Run: headless pygame with SDL's dummy video driver; simulated clock (each Clock.tick advances the game by its frame time, no real sleeping); random seed 0; keys injected as events and as key.get_pressed() state; no mouse input.
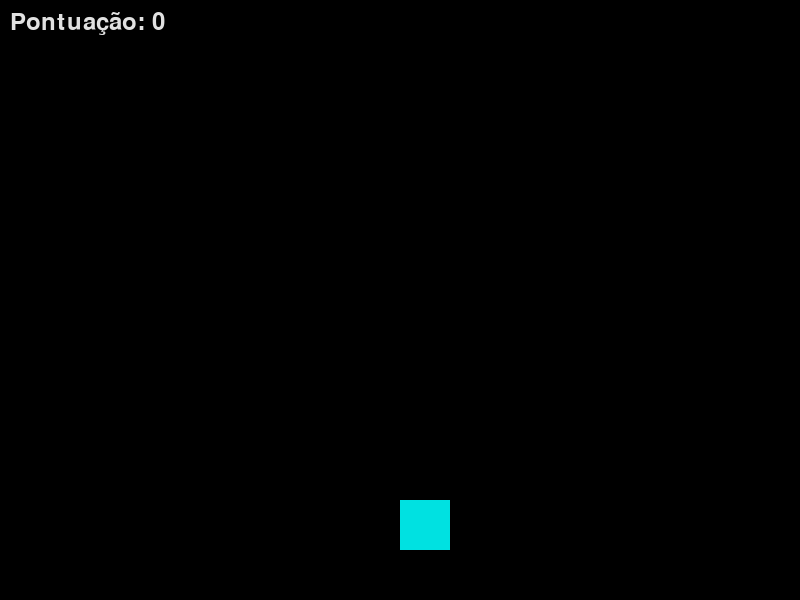
Frame 1 of 4 · flips 1–60 · no input
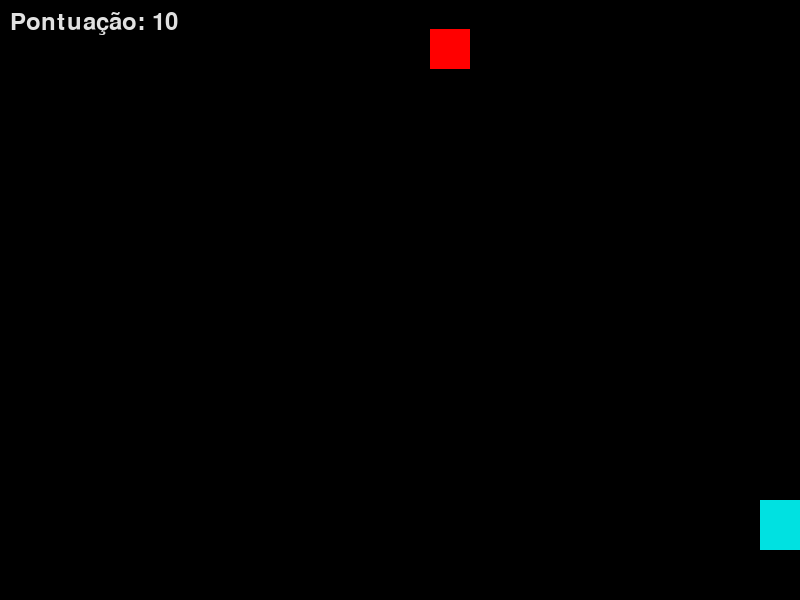
Frame 2 of 4 · flips 61–180 · tapped SPACE, RETURN · held RIGHT (→), D
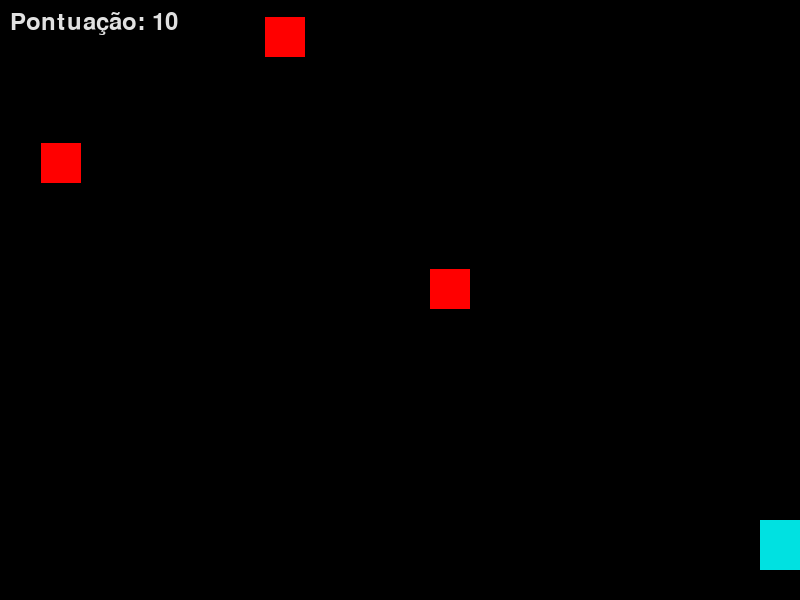
Frame 3 of 4 · flips 181–300 · held DOWN (↓), S
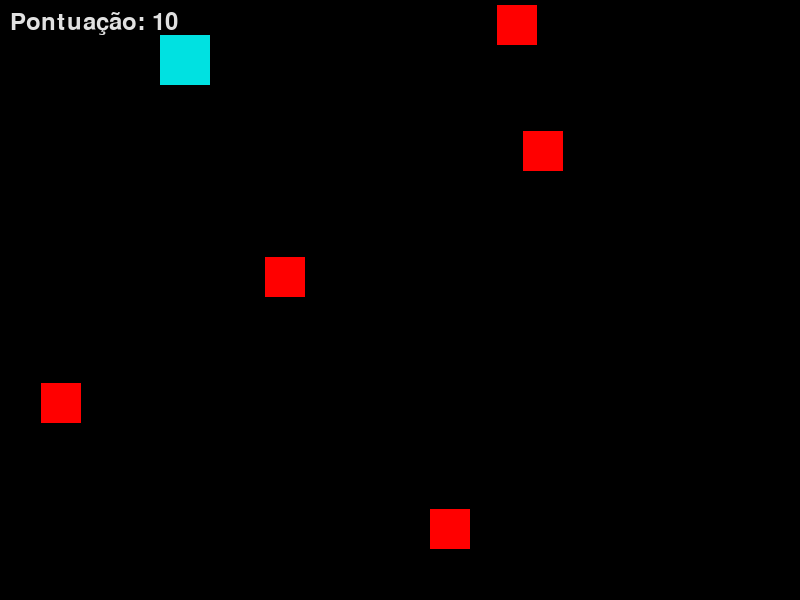
Frame 4 of 4 · flips 301–420 · held LEFT (←), A, UP (↑), W

The pygame program that drew these frames:

import pygame 
import time
import random 


largura=800
altura=600
speed=60
pygame.init()
fonte=pygame.font.SysFont(None, 35)

tela = pygame.display.set_mode((largura, altura))
pygame.display.set_caption('Guerra das máquinas!')
relogio = pygame.time.Clock()


# Cores
preto = (0, 0, 0)
branco=(225, 225, 225)
azul_claro=(0,225,225)
vermelho=(255, 0, 0) 

#posição do player
player_rect = pygame.Rect(400, 500, 50, 50) 

lasers=[]
velocidade_laser=10
shoot=True

sentinelas=[]
velocidade_inimigo = 1.5
tempo_ultimo_inimigo = 0
frequencia_inimigos = 1000
score=0

# Loop principal do jogo
fim_jogo=False
while not fim_jogo:
    tempo_atual = pygame.time.get_ticks()
    for evento in pygame.event.get():
        if evento.type == pygame.QUIT:
            fim_jogo=True

        if evento.type == pygame.KEYDOWN:
            if evento.key == pygame.K_SPACE:
                novo_laser = pygame.Rect(player_rect.centerx - 2, player_rect.top, 4, 15)
                lasers.append(novo_laser)

    #movimentação com teclas 
    teclas = pygame.key.get_pressed()
    
    # Movimentação vertical (Cima / Baixo)
    if teclas[pygame.K_UP]:
        player_rect.y -= 5
    if teclas[pygame.K_DOWN]:
        player_rect.y += 5  
        
    # Movimentação horizontal (Esquerda / Direita)
    if teclas[pygame.K_LEFT]:
        player_rect.x -= 5
    if teclas[pygame.K_RIGHT]:
        player_rect.x += 5  
    
#travar o jogador
    if player_rect.x < 40:
        player_rect.x = 40
    if player_rect.x > 760:
        player_rect.x = 760
    if player_rect.y < 35:
        player_rect.y = 35
    if player_rect.y > 520:
        player_rect.y = 520


    if tempo_atual-tempo_ultimo_inimigo > frequencia_inimigos:
        # Gera um X aleatório para o inimigo não nascer fora da tela
        x_aleatorio = random.randint(0, largura - 40)
        novo_inimigo = pygame.Rect(x_aleatorio, -40, 40, 40)  # Nasce um pouco acima da tela
        sentinelas.append(novo_inimigo)
        tempo_ultimo_inimigo = tempo_atual
    for laser in lasers:
        laser.y -= velocidade_laser 
        
    # Remove os lasers que saíram da tela (para não pesar o jogo)
    for laser in lasers[:]:#remover os intens da lista
        if laser.bottom < 0:
            lasers.remove(laser)

    for inimigo in sentinelas[:]:
        inimigo.y += velocidade_inimigo
        
        # Se o inimigo passar da parte de baixo da tela, ele desaparece
        if inimigo.top > altura:
            sentinelas.remove(inimigo)
            continue
            
        # COLISÃO
        if player_rect.colliderect(inimigo):
            fim_jogo = True

        # COLISÃO: Laser bateu no inimigo
        for laser in lasers[:]:#remove itens da lista
            if laser.colliderect(inimigo):
                # Se o laser bateu, removemos o inimigo e o laser, e somamos pontos
                if inimigo in sentinelas: sentinelas.remove(inimigo)
                if laser in lasers: lasers.remove(laser)
                score += 10
    tela.fill(preto) 
    

    pygame.draw.rect(tela, azul_claro, player_rect)#quadrado verde 
    for laser in lasers:
        pygame.draw.rect(tela, branco, laser)
    for inimigo in sentinelas:
        pygame.draw.rect(tela, vermelho, inimigo)

    texto_score = fonte.render(f'Pontuação: {score}', True, branco)
    tela.blit(texto_score, (10, 10))

    relogio.tick(speed)
    pygame.display.flip()
#game over
tela.fill(preto)
mensagem= fonte.render('GAME OVER', True, branco)
tela.blit(mensagem, (largura/2 - 70, altura/2 - 20))
pygame.display.flip()
time.sleep(3)
pygame.quit()
